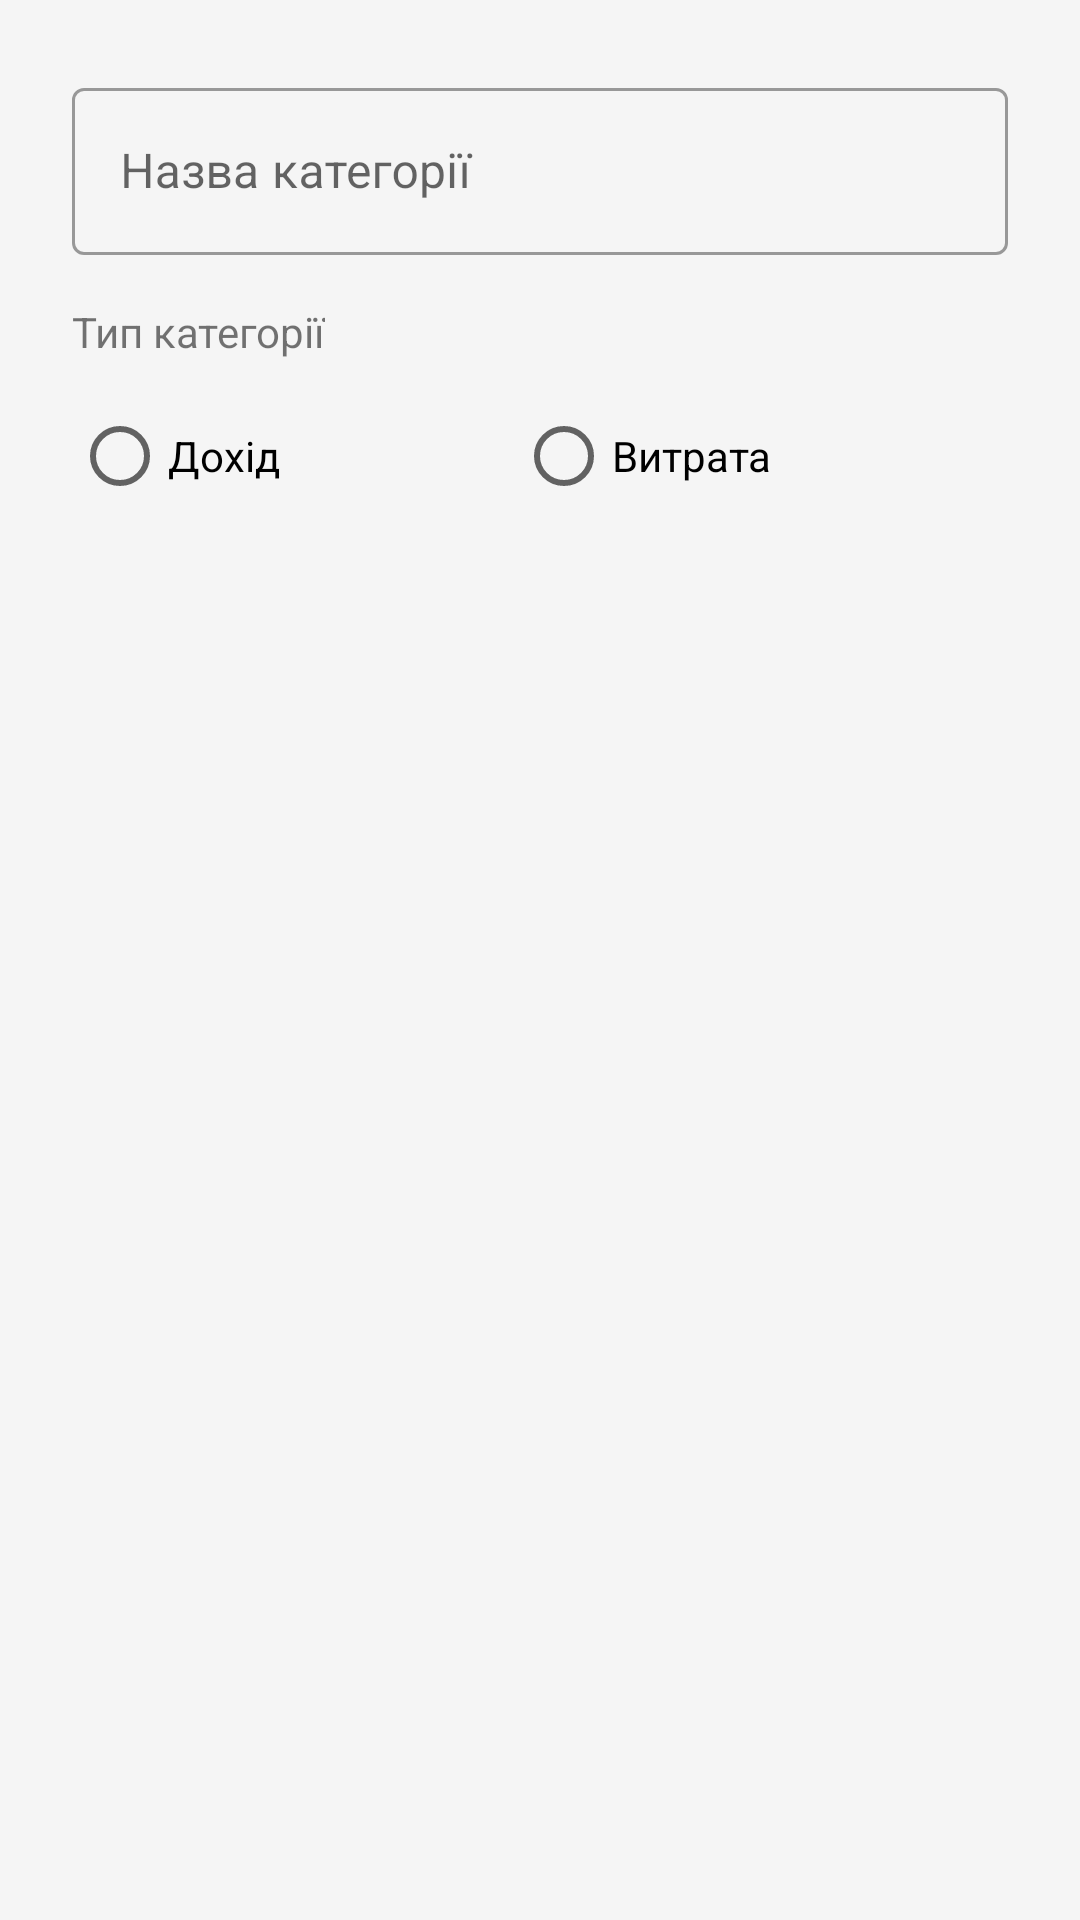

Reconstruct the res/layout file that produces this screen, plus the resources it refers to.
<!-- AndroidManifest.xml: application theme Theme.FinScope -->
<!-- res/layout/dialog_add_edit_category.xml -->
<?xml version="1.0" encoding="utf-8"?>
<LinearLayout xmlns:android="http://schemas.android.com/apk/res/android"
    android:layout_width="match_parent"
    android:layout_height="wrap_content"
    android:orientation="vertical"
    android:padding="24dp">

    <com.google.android.material.textfield.TextInputLayout
        android:id="@+id/til_category_name"
        style="@style/Widget.MaterialComponents.TextInputLayout.OutlinedBox"
        android:layout_width="match_parent"
        android:layout_height="wrap_content"
        android:hint="Назва категорії">

        <com.google.android.material.textfield.TextInputEditText
            android:id="@+id/et_category_name"
            android:layout_width="match_parent"
            android:layout_height="wrap_content"
            android:inputType="textCapWords"/>
    </com.google.android.material.textfield.TextInputLayout>

    <TextView
        android:layout_width="wrap_content"
        android:layout_height="wrap_content"
        android:text="Тип категорії"
        android:layout_marginTop="16dp"
        android:layout_marginBottom="8dp"/>

    <RadioGroup
        android:id="@+id/rg_category_type_dialog"
        android:layout_width="match_parent"
        android:layout_height="wrap_content"
        android:orientation="horizontal">

        <RadioButton
            android:id="@+id/rb_income_dialog"
            android:layout_width="wrap_content"
            android:layout_height="wrap_content"
            android:text="Дохід"
            android:layout_weight="1"/>

        <RadioButton
            android:id="@+id/rb_expense_dialog"
            android:layout_width="wrap_content"
            android:layout_height="wrap_content"
            android:text="Витрата"
            android:layout_weight="1"/>
    </RadioGroup>

</LinearLayout>
<!-- resources referenced by this layout -->
<resources>
  <style name="Theme.FinScope" parent="Theme.MaterialComponents.DayNight.NoActionBar">
          <item name="colorPrimary">@color/colorPrimary</item>
          <item name="colorPrimaryVariant">@color/colorPrimaryVariant</item>
          <item name="colorOnPrimary">@color/colorOnPrimary</item>
  
          <item name="colorSecondary">@color/colorSecondary</item>
          <item name="colorSecondaryVariant">@color/colorSecondaryVariant</item>
          <item name="colorOnSecondary">@color/colorOnSecondary</item>
  
          <item name="android:statusBarColor">#6200EE</item>
          <item name="android:windowBackground">@color/background</item>
      </style>
  <color name="colorPrimary">@color/purple_500</color>
  <color name="colorPrimaryVariant">@color/purple_700</color>
  <color name="colorOnPrimary">@color/white</color>
  <color name="colorSecondary">@color/teal_200</color>
  <color name="colorSecondaryVariant">@color/teal_700</color>
  <color name="colorOnSecondary">@color/black</color>
  <color name="background">#FFF5F5F5</color>
  <color name="purple_500">#FF6200EE</color>
  <color name="purple_700">#FF3700B3</color>
  <color name="white">#FFFFFFFF</color>
  <color name="teal_200">#FF03DAC5</color>
  <color name="teal_700">#FF018786</color>
  <color name="black">#FF000000</color>
</resources>
